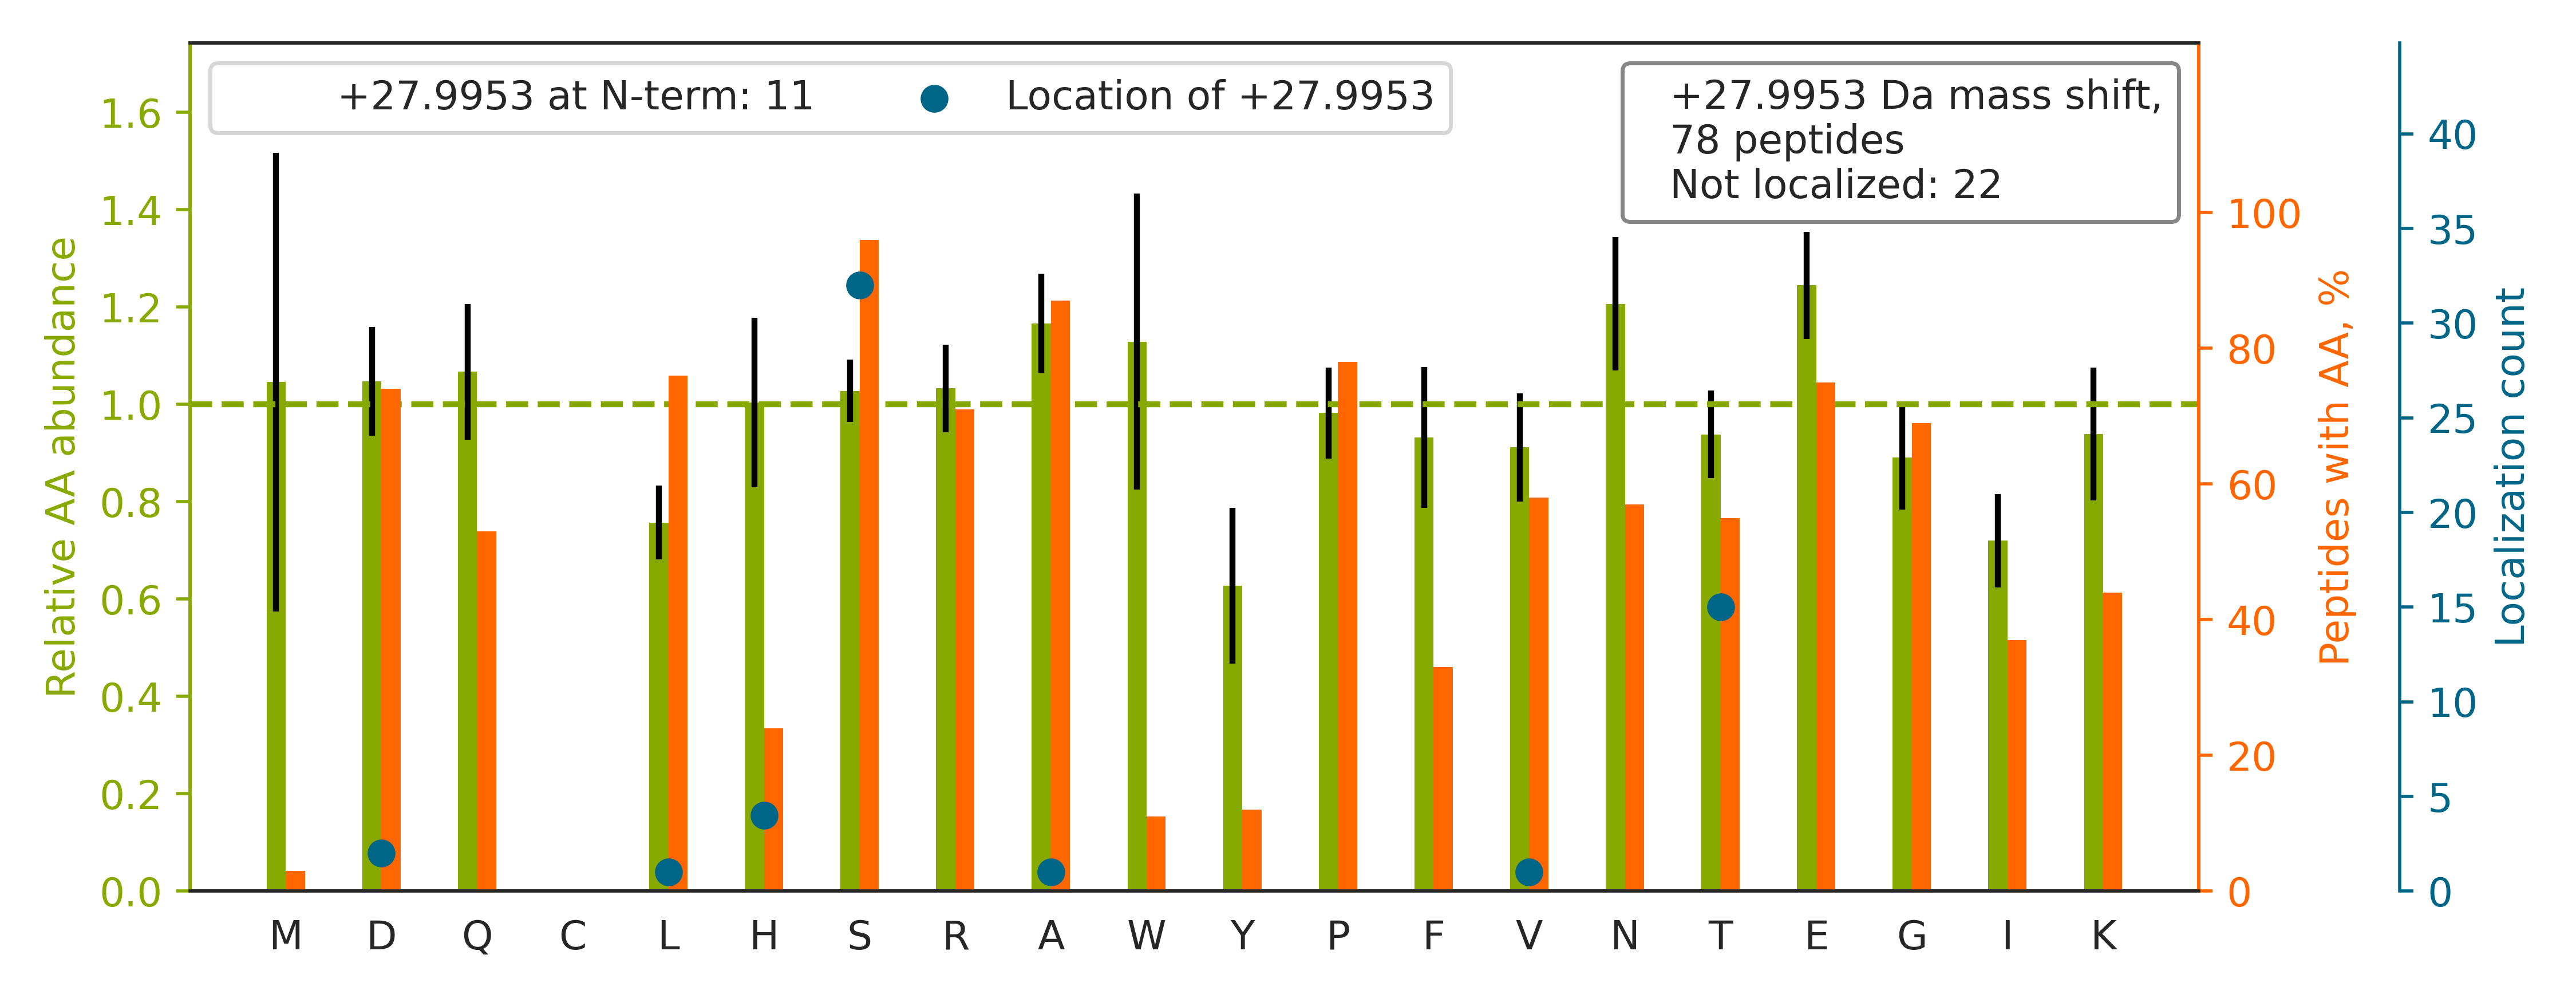

The file beside this chart, header and first rows:
top isoform	localization score	spectrum
R.SAS{+80}PDDDLGSS[+28]NWEAADLGNEERK.Q	0.9571	QEXI22206.23159.23159.3
R.IAESHLQSIS[+28]NLNENQAS{+80}EEEDELGELR…	0.994	QEXI22206.28768.28768.3
K.GPPDFS{+80}S{+80}DEER{+6}EPTPVLGS[+28]…	1	QEXI22206.28595.28595.3
K.NHS[+28]VNEEEQEEQGEGS{+80}EDEWEQVGPR.N	0.9035	QEXI22206.15505.15505.3
K.SSS{+80}PAPADIAQT[+28]VQEDLR{+6}.T	1	QEXI22206.35591.35591.2
R.S{+80}ASPDDDLGSS[+28]NWEAADLGNEER.K	0.9745	QEXI22206.29290.29290.2
R.S{+80}SPGQTPEEGAQALAEFAALHGPALR{+10}.A		QEXI22206.43687.43687.3
R.AHLTVGQAAAGGS{+80}GNLLT[+28]ER.S	0.9995	QEXI22206.18135.18135.3
K.FEEESKEPVADEEEEDS{+80}DDDVEPIT[+28]EFR…	1	QEXI22206.28105.28105.3
K.K{+8}ET[+28]ES{+80}EAEDNLDDLEK{+8}.H	0.05866	QEXI22206.20288.20288.2
R.VADAKGDS{+80}ES{+80}EEDEDLEVPVPS[+28]R…	1	QEXI22206.26745.26745.2
R.S{+80}PGSNSKVPEIEVTVEGPNNNNPQTS[+28]AV…	0.9355	QEXI22206.22752.22752.3
R.LPSGSGAAS{+80}PTGSAVDIR{+6}.A		QEXI22206.18810.18810.2
R.H[+28]LLTDLPLPPELPGGDLS{+80}PPDS{+80}P…	0.9988	QEXI22206.48708.48708.3
R.SNS{+80}VGIQDAFNDGSDSTFQKR.N		QEXI22206.22222.22222.3
K.SSKAS{+80}LGS{+80}LEGEAEAEASSPK.G		QEXI22206.24569.24569.2
K.IVR{+6}GDQPAAS[+28]GDS{+80}DDDEPPPLPR{…	0.9981	QEXI22206.16825.16825.3
R.DNLT[+28]LWTSDQQDDDGGEGNN.-	0.9958	QEXI22206.31337.31337.2
R.SNS{+80}FSDEREFSGPSTPTGTLEFEGGEVS[+28]…	0.9875	QEXI22206.32565.32565.3
R.S{+80}STPLPTISSSAENTR.Q		QEXI22206.18640.18640.2
R.ALS{+80}SDSILS[+28]PAPDAR.A	0.9996	QEXI22206.26786.26786.2
K.GSHQIS{+80}LDNPDYQQDFFPK{+4}.E		QEXI22206.34043.34043.2
R.SYS{+80}AGNASQLEQLS[+28]R.A	1	QEXI22206.22524.22524.2
R.DSSKGEDS{+80}AEETEAKPAVVAPAPVVEAVSTPSA…	0.001411	QEXI22206.37104.37104.4
K.TVS{+80}SPPTS{+80}PRPGSAATVSAS[+28]TSN…	0.0008205	QEXI22206.26847.26847.3
R.GDQPAAS{+80}GDSDDDEPPPLPR.L		QEXI22206.19960.19960.2
R.ADAPDAGAQS{+80}DSELPSYHQNDVS[+28]LDR.G	1	QEXI22206.20299.20299.3
K.STAGDTHLGGEDFDNR{+6}.M		QEXI22206.11486.11486.2
R.H[+28]QQQLLAS{+80}PGSSTVDNK.M	0.9998	QEXI22206.14717.14717.2
K.NKPGPNIES{+80}GNEDDDAS[+28]FK.I	0.9917	QEXI22206.10794.10794.2
K.MLAES{+80}DES{+80}GDEESVSQTDKT[+28]ELQ…	0.8711	QEXI22206.27455.27455.3
R.L[+28]DSQPQETS{+80}PELPR{+6}.R	0.6903	QEXI22206.17649.17649.2
K.H[+28]FKDEDEDEDVAS{+80}PDGLGR.L	0.9834	QEXI22206.15440.15440.3
K.VGS{+80}LDNVGHLPAGGAVK.T		QEXI22206.28031.28031.2
K.SEDDSAKFDS{+80}NEEDSASVFSPS[+28]FGLK.Q	0.07773	QEXI22206.33340.33340.3
R.EQGTES{+80}RS{+80}STPLPTISSS[+28]AENTR…	0.9239	QEXI22206.18407.18407.3
R.NVSSFPDDATS{+80}PLQENR{+10}.N		QEXI22206.23225.23225.2
R.SHS{+80}QAS[+28]LAGPGPVDPSNR.S	0.7542	QEXI22206.10196.10196.3
R.SVGGS[+28]GGGS{+80}FGDNLVTR{+10}.S	0.5386	QEXI22206.20707.20707.2
K.ATNES{+80}EDEIPQLVPIGK.K		QEXI22206.33213.33213.2
K.K{+4}LPPPPPQAPPEEENES{+80}EPEEPS[+28]G…	0.7273	QEXI22206.24351.24351.3
R.LEEGVAS{+80}DEEAEEAQPGS[+28]GPSPEPEGSP…	0.02575	QEXI22206.21244.21244.3
R.GSGT[+28]AS{+80}DDEFENLR.I	0.003018	QEXI22206.17064.17064.2
K.GPPQS{+80}PVFEGVYNNS[+28]R.M	1.0	QEXI22206.23750.23750.2
R.KVVDYS[+28]QFQES{+80}DDADEDYGR.D	0.7562	QEXI22206.18006.18006.3
R.S{+80}SSVGSSS[+28]SYPISPAVSR.T	0.0007379	QEXI22206.20338.20338.2
K.VEMGTSSQNDVDMSWIPQETLNQINKAS{+80}PR.R		QEXI22206.34922.34922.3
R.D[+28]NLTLWTSENQGDEGDAGEGEN.-	0.8721	QEXI22206.40159.40159.2
K.A[+28]EEDEILNRS{+80}PR.N	1.0	QEXI22206.16213.16213.2
R.S{+80}FEVEEVET[+28]PNSTPPR.R	0.6198	QEXI22206.25215.25215.2
R.AQQRAES{+80}PESSAIESTQSTPQK.G		QEXI22206.7341.7341.3
R.V[+28]EIIANDQGNR.I	1.0	QEXI22206.20886.20886.2
K.IYHLPDAES{+80}DEDEDFK{+4}EQT[+28]R{+6}…	0.9061	QEXI22206.17609.17609.3
K.RS{+80}ASPDDDLGSSNWEAADLGNEER.K		QEXI22206.22984.22984.3
K.LVQDVANNTNEEAGDGTTTAT[+28]VLAR.S	0.9877	QEXI22206.19999.19999.3
R.DNLTLWTSDTQGDEAEAGEGGEN.-		QEXI22206.33166.33166.2
R.TES{+80}PATAAETAS[+28]EELDNR.S	0.9987	QEXI22206.25897.25897.3
R.QVFRLEEGVAS{+80}DEEAEEAQPGSGPS[+28]PEP…	0.8967	QEXI22206.39985.39985.4
K.T[+28]LSVAAAFNEDEDS{+80}EPEEMPPEAK.M	0.01591	QEXI22206.43168.43168.3
R.SAS{+80}ADNLT[+28]LPR{+10}.W	1	QEXI22206.17501.17501.2
... 18 more rows
